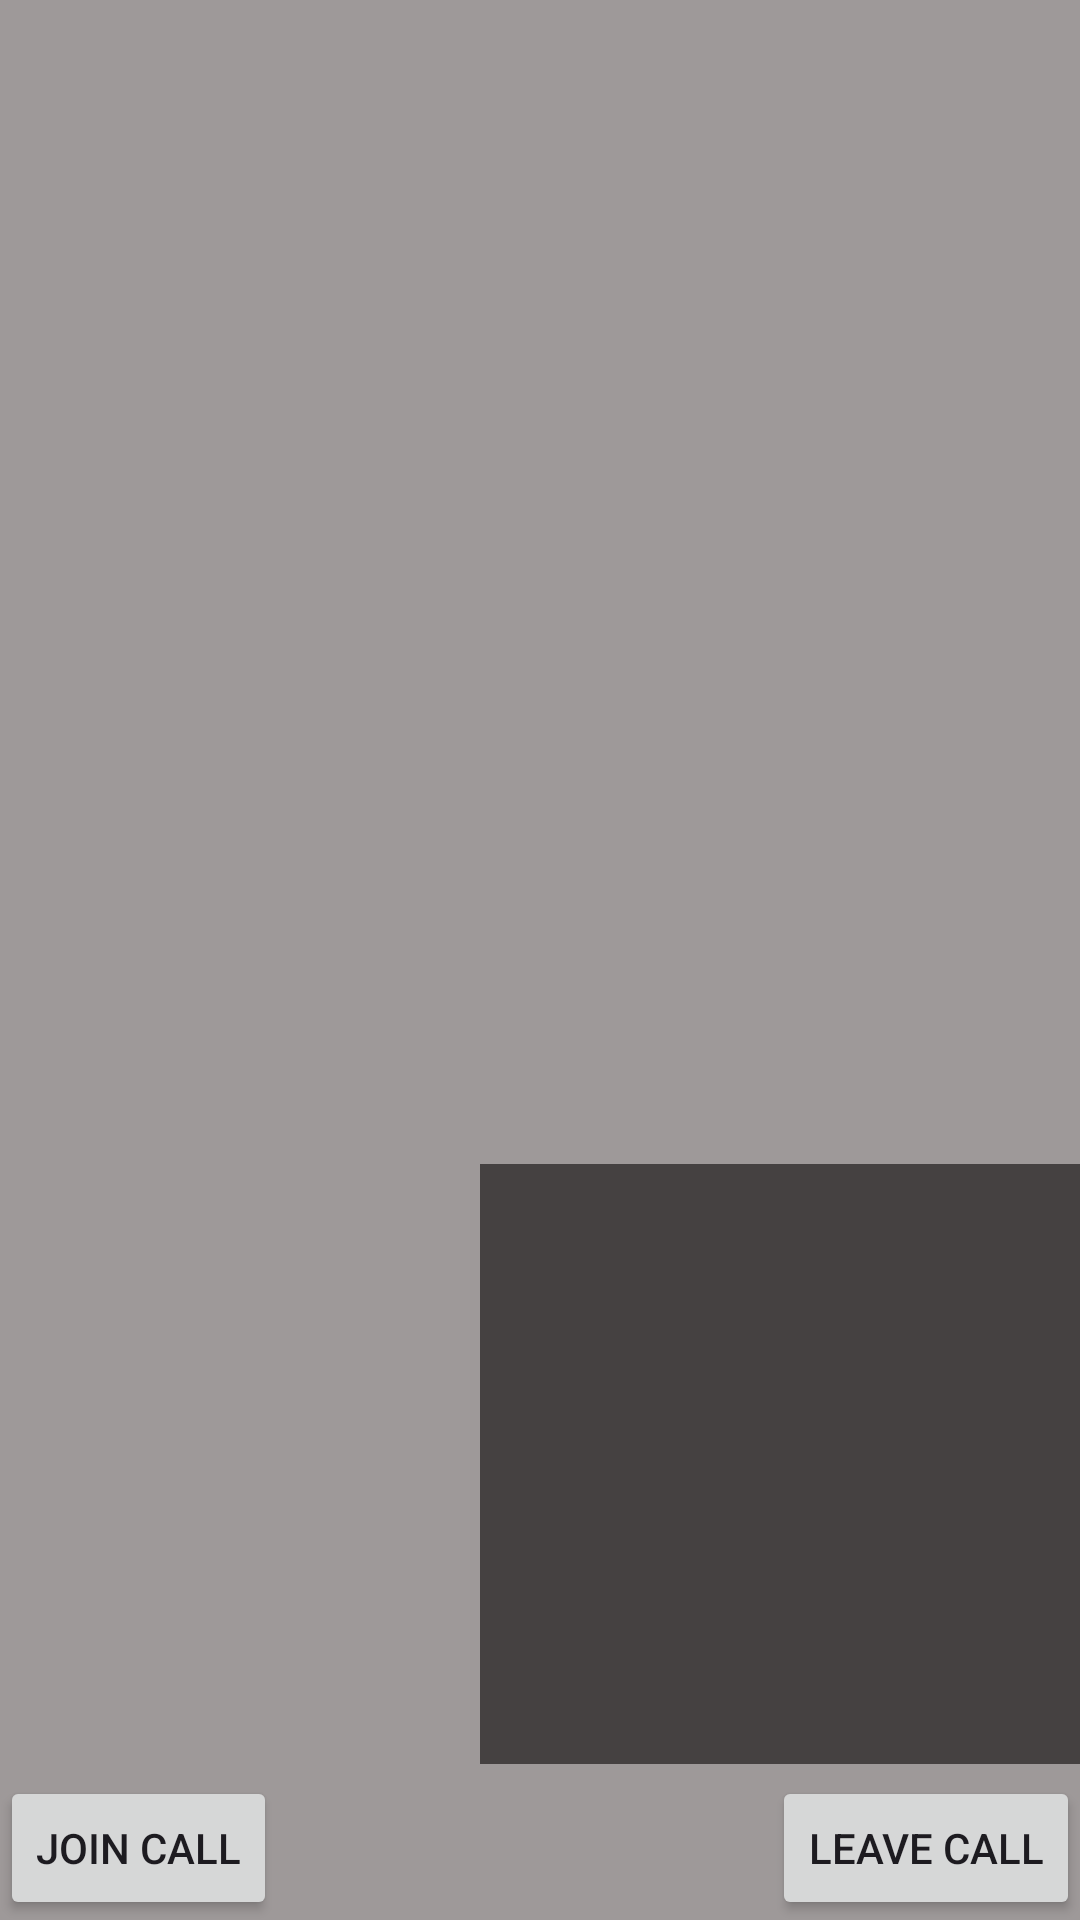

Here is an Android app screen rendered from its layout file. Give the layout XML and the strings, colors and styles it references.
<!-- AndroidManifest.xml: application theme Theme.AgoraWebRtcCallVideo_Example -->
<!-- res/layout/activity_main.xml -->
<?xml version="1.0" encoding="utf-8"?>
<androidx.constraintlayout.widget.ConstraintLayout xmlns:android="http://schemas.android.com/apk/res/android"
    xmlns:app="http://schemas.android.com/apk/res-auto"
    xmlns:tools="http://schemas.android.com/tools"
    android:layout_width="match_parent"
    android:layout_height="match_parent"
    tools:context=".Activity.MainActivity">

    <FrameLayout
        android:id="@+id/remote_user"
        android:layout_width="0dp"
        android:layout_height="0dp"
        android:background="#9E9999"
        app:layout_constraintBottom_toBottomOf="parent"
        app:layout_constraintEnd_toEndOf="parent"
        app:layout_constraintStart_toStartOf="parent"
        app:layout_constraintTop_toTopOf="parent">

    </FrameLayout>

    <FrameLayout
        android:id="@+id/local_user"
        android:layout_width="200dp"
        android:layout_height="200dp"
        android:layout_marginBottom="52dp"
        android:background="#454141"
        app:layout_constraintBottom_toBottomOf="@+id/remote_user"
        app:layout_constraintEnd_toEndOf="parent">

    </FrameLayout>

    <Button
        android:id="@+id/joinCall"
        android:layout_width="wrap_content"
        android:layout_height="wrap_content"
        android:text="Join Call"
        app:layout_constraintBottom_toBottomOf="parent"
        app:layout_constraintStart_toStartOf="parent" />

    <Button
        android:id="@+id/leaveCall"
        android:layout_width="wrap_content"
        android:layout_height="wrap_content"
        android:text="Leave Call"
        app:layout_constraintBottom_toBottomOf="parent"
        app:layout_constraintEnd_toEndOf="parent" />
</androidx.constraintlayout.widget.ConstraintLayout>
<!-- resources referenced by this layout -->
<resources>
  <style name="Theme.AgoraWebRtcCallVideo_Example" parent="Base.Theme.AgoraWebRtcCallVideo_Example" />
  <style name="Base.Theme.AgoraWebRtcCallVideo_Example" parent="Theme.Material3.DayNight.NoActionBar">
          
          
      </style>
</resources>
